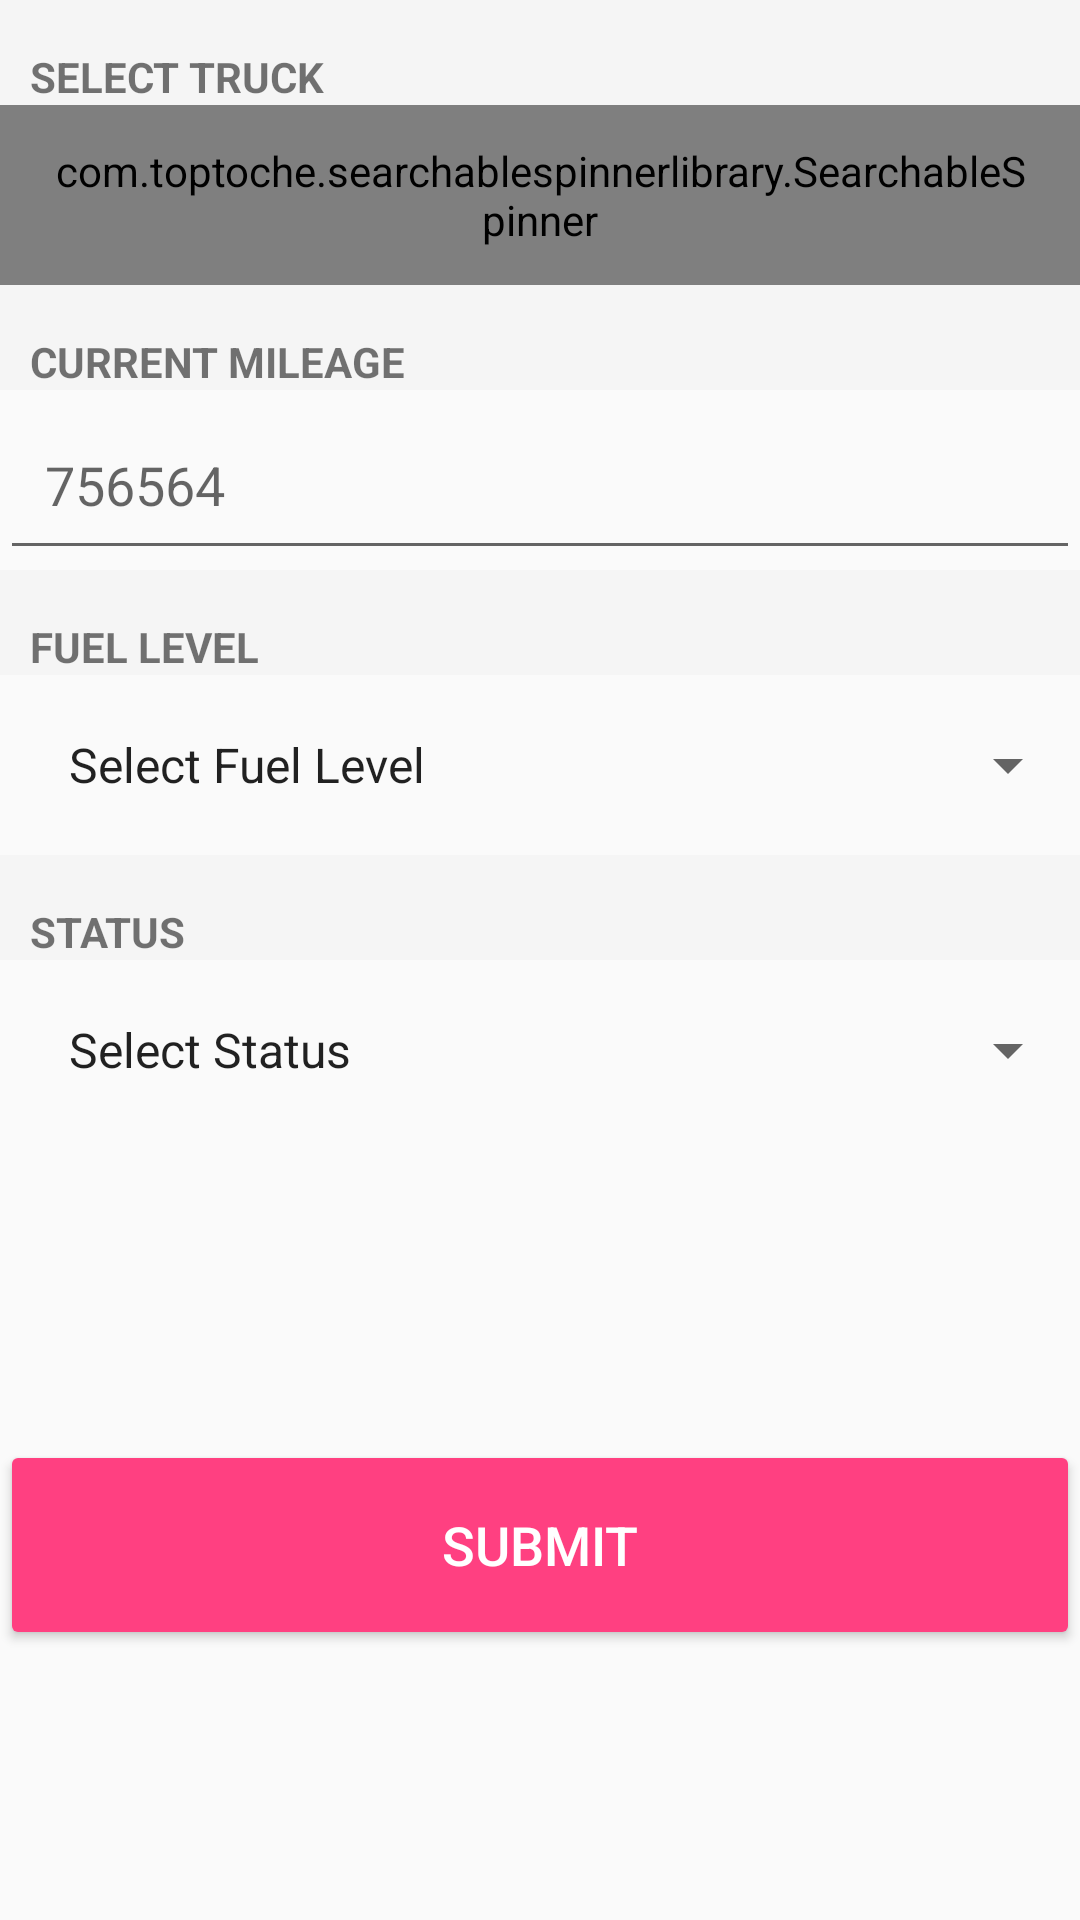

Write the Android layout XML for this screen, with the resource values it uses.
<!-- AndroidManifest.xml: application theme AppTheme -->
<!-- res/layout/activity_daily.xml -->
<?xml version="1.0" encoding="utf-8"?>
<LinearLayout xmlns:android="http://schemas.android.com/apk/res/android"
    xmlns:app="http://schemas.android.com/apk/res-auto"
    xmlns:tools="http://schemas.android.com/tools"
    android:id="@+id/mainc"
    android:layout_width="match_parent"
    android:layout_height="match_parent"
    android:orientation="vertical"
    tools:context="com.rainbeta.curtistracker.DailyActivity">


    <LinearLayout
        android:id="@+id/innerc"
        android:layout_width="match_parent"
        android:layout_height="match_parent"
        android:layout_marginTop="0dp"
        android:orientation="vertical">

        <TextView
            android:id="@+id/lbtruck"
            android:layout_width="match_parent"
            android:layout_height="35dp"
            android:background="@color/curtis"
            android:gravity="bottom"
            android:paddingLeft="10dp"
            android:text="SELECT TRUCK"
            android:textStyle="bold" />

        <com.toptoche.searchablespinnerlibrary.SearchableSpinner
            android:id="@+id/spinner"
            android:layout_width="match_parent"
            android:layout_height="60dp"
            android:paddingLeft="15dp"
            android:paddingRight="15dp" />


        <TextView
            android:id="@+id/lbmileage"
            android:layout_width="match_parent"
            android:layout_height="35dp"
            android:background="@color/curtis"
            android:gravity="bottom"
            android:paddingLeft="10dp"
            android:text="CURRENT MILEAGE"
            android:textStyle="bold" />

        <EditText
            android:id="@+id/mileage"
            android:layout_width="match_parent"
            android:layout_height="60dp"
            android:ems="10"
            android:hint="756564"
            android:inputType="numberDecimal"
            android:paddingLeft="15dp" />

        <TextView
            android:id="@+id/fuelLabel"
            android:layout_width="match_parent"
            android:layout_height="35dp"
            android:background="@color/curtis"
            android:gravity="bottom"
            android:paddingLeft="10dp"
            android:text="FUEL LEVEL"
            android:textStyle="bold" />

        <Spinner
            android:id="@+id/fuel"
            android:layout_width="match_parent"
            android:layout_height="60dp"
            android:entries="@array/fuelLevel"
            android:paddingLeft="15dp"
            android:paddingRight="15dp"
            android:spinnerMode="dialog" />

        <TextView
            android:id="@+id/textView8"
            android:layout_width="match_parent"
            android:layout_height="35dp"
            android:background="@color/curtis"
            android:gravity="bottom"
            android:paddingLeft="10dp"
            android:text="STATUS"
            android:textStyle="bold" />

        <Spinner
            android:id="@+id/statusSelect"
            android:layout_width="match_parent"
            android:layout_height="60dp"
            android:layout_marginBottom="100dp"
            android:entries="@array/actionStatus"
            android:paddingLeft="15dp"
            android:paddingRight="15dp"
            android:spinnerMode="dialog" />

        <Button
            android:id="@+id/submitUpdate"
            style="@style/Widget.AppCompat.Button.Colored"
            android:layout_width="match_parent"
            android:layout_height="70dp"
            android:onClick="start_end_day"
            android:text="SUBMIT"
            android:textSize="18sp" />

    </LinearLayout>

</LinearLayout>
<!-- resources referenced by this layout -->
<resources>
  <string-array name="actionStatus">
          <item>Select Status</item>
          <item>Start Day</item>
          <item>End Day</item>
      </string-array>
  <string-array name="fuelLevel">
          <item>Select Fuel Level</item>
          <item>Full</item>
          <item>Medium</item>
          <item>Low</item>
      </string-array>
  <color name="curtis">#f5f5f5</color>
  <style name="AppTheme" parent="Base.Theme.AppCompat.Light.DarkActionBar">        
          <item name="colorPrimary">@color/colorPrimary</item>
          <item name="colorPrimaryDark">@color/colorPrimaryDark</item>
          <item name="colorAccent">@color/colorAccent</item>
      </style>
  <color name="colorPrimary">#3f51b5</color>
  <color name="colorPrimaryDark">#303f9f</color>
  <color name="colorAccent">#ff4081</color>
</resources>
